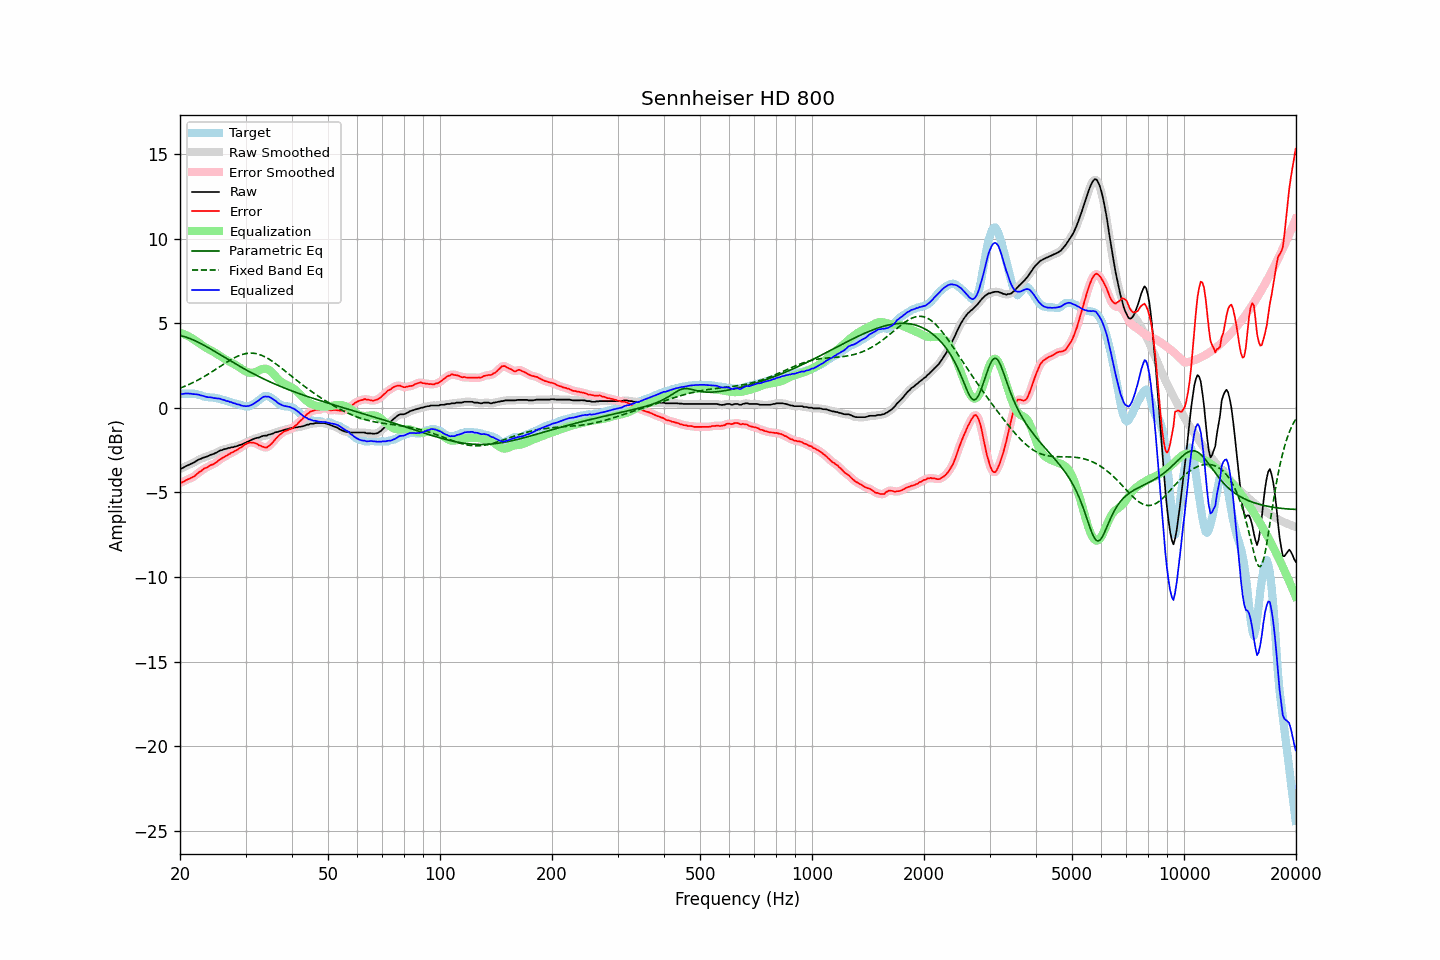

The table this chart was drawn from, first rows:
frequency, raw, error, smoothed, error_smoothed, equalization, parametric_eq, fixed_band_eq, equalized_raw, equalized_smoothed, target
20.00, -3.61, -4.43, -3.62, -4.44, 4.43, 4.28, 1.16, 0.82, 0.81, 0.81
20.20, -3.58, -4.42, -3.58, -4.40, 4.40, 4.25, 1.20, 0.81, 0.82, 0.83
20.40, -3.54, -4.37, -3.53, -4.36, 4.36, 4.23, 1.23, 0.82, 0.83, 0.83
20.61, -3.48, -4.32, -3.49, -4.32, 4.33, 4.20, 1.27, 0.84, 0.84, 0.83
20.81, -3.43, -4.26, -3.44, -4.27, 4.28, 4.17, 1.31, 0.85, 0.84, 0.83
21.02, -3.39, -4.22, -3.39, -4.22, 4.24, 4.14, 1.36, 0.84, 0.85, 0.83
21.23, -3.35, -4.18, -3.35, -4.18, 4.19, 4.10, 1.40, 0.83, 0.84, 0.83
21.44, -3.30, -4.13, -3.31, -4.14, 4.13, 4.06, 1.44, 0.83, 0.83, 0.83
21.66, -3.26, -4.09, -3.26, -4.09, 4.08, 4.02, 1.49, 0.81, 0.82, 0.83
21.87, -3.21, -4.04, -3.21, -4.03, 4.01, 3.98, 1.54, 0.80, 0.81, 0.83
22.09, -3.15, -3.96, -3.15, -3.96, 3.95, 3.94, 1.58, 0.80, 0.80, 0.81
22.31, -3.09, -3.87, -3.10, -3.88, 3.88, 3.89, 1.63, 0.79, 0.78, 0.78
22.54, -3.04, -3.79, -3.05, -3.81, 3.81, 3.84, 1.68, 0.77, 0.76, 0.75
22.76, -3.01, -3.75, -3.01, -3.73, 3.74, 3.79, 1.74, 0.73, 0.74, 0.74
22.99, -2.96, -3.66, -2.97, -3.66, 3.68, 3.74, 1.79, 0.71, 0.71, 0.70
23.22, -2.93, -3.59, -2.94, -3.61, 3.61, 3.69, 1.84, 0.68, 0.68, 0.66
23.45, -2.90, -3.55, -2.90, -3.55, 3.56, 3.64, 1.90, 0.65, 0.65, 0.65
23.69, -2.87, -3.52, -2.87, -3.50, 3.51, 3.59, 1.96, 0.63, 0.64, 0.65
23.92, -2.83, -3.45, -2.83, -3.45, 3.46, 3.53, 2.02, 0.62, 0.63, 0.62
24.16, -2.78, -3.39, -2.79, -3.41, 3.41, 3.48, 2.08, 0.62, 0.61, 0.61
24.40, -2.75, -3.36, -2.75, -3.36, 3.35, 3.42, 2.14, 0.60, 0.60, 0.61
24.65, -2.72, -3.33, -2.72, -3.32, 3.30, 3.37, 2.20, 0.58, 0.58, 0.61
24.89, -2.67, -3.25, -2.68, -3.26, 3.24, 3.31, 2.26, 0.57, 0.57, 0.58
25.14, -2.63, -3.21, -2.63, -3.19, 3.18, 3.25, 2.32, 0.55, 0.56, 0.57
25.39, -2.57, -3.11, -2.58, -3.12, 3.12, 3.20, 2.38, 0.55, 0.55, 0.53
25.65, -2.52, -3.05, -2.53, -3.05, 3.06, 3.14, 2.45, 0.54, 0.53, 0.52
25.91, -2.50, -2.99, -2.49, -2.98, 3.00, 3.08, 2.51, 0.49, 0.50, 0.48
26.16, -2.46, -2.93, -2.47, -2.93, 2.94, 3.02, 2.57, 0.47, 0.47, 0.46
26.43, -2.43, -2.88, -2.44, -2.87, 2.88, 2.97, 2.63, 0.44, 0.44, 0.44
26.69, -2.42, -2.83, -2.41, -2.82, 2.82, 2.91, 2.69, 0.40, 0.41, 0.40
26.96, -2.37, -2.77, -2.39, -2.77, 2.77, 2.85, 2.75, 0.39, 0.38, 0.39
27.23, -2.37, -2.72, -2.37, -2.72, 2.72, 2.80, 2.81, 0.34, 0.35, 0.35
27.50, -2.33, -2.64, -2.34, -2.66, 2.67, 2.74, 2.86, 0.33, 0.33, 0.31
27.77, -2.33, -2.63, -2.33, -2.61, 2.62, 2.68, 2.92, 0.28, 0.29, 0.30
28.05, -2.29, -2.55, -2.30, -2.56, 2.56, 2.63, 2.97, 0.27, 0.26, 0.26
28.33, -2.28, -2.52, -2.28, -2.51, 2.51, 2.57, 3.01, 0.22, 0.23, 0.24
28.62, -2.24, -2.46, -2.24, -2.45, 2.45, 2.52, 3.06, 0.20, 0.20, 0.22
28.90, -2.20, -2.39, -2.21, -2.40, 2.39, 2.46, 3.09, 0.18, 0.17, 0.19
29.19, -2.18, -2.34, -2.18, -2.33, 2.32, 2.41, 3.13, 0.14, 0.15, 0.15
29.48, -2.14, -2.28, -2.14, -2.27, 2.26, 2.35, 3.16, 0.12, 0.12, 0.13
29.78, -2.09, -2.19, -2.10, -2.20, 2.20, 2.30, 3.19, 0.11, 0.10, 0.09
30.08, -2.05, -2.15, -2.05, -2.14, 2.15, 2.25, 3.21, 0.09, 0.10, 0.09
30.38, -2.00, -2.09, -2.01, -2.09, 2.11, 2.20, 3.22, 0.10, 0.10, 0.09
30.68, -1.96, -2.05, -1.96, -2.06, 2.08, 2.14, 3.23, 0.11, 0.12, 0.09
30.99, -1.91, -2.05, -1.92, -2.05, 2.06, 2.09, 3.23, 0.15, 0.15, 0.14
31.30, -1.87, -2.06, -1.87, -2.06, 2.07, 2.04, 3.23, 0.19, 0.19, 0.19
31.61, -1.83, -2.07, -1.83, -2.07, 2.08, 1.99, 3.22, 0.25, 0.25, 0.24
31.93, -1.80, -2.11, -1.81, -2.10, 2.11, 1.94, 3.21, 0.31, 0.31, 0.30
32.24, -1.77, -2.13, -1.78, -2.15, 2.15, 1.90, 3.19, 0.38, 0.37, 0.35
32.57, -1.76, -2.21, -1.75, -2.19, 2.20, 1.85, 3.16, 0.44, 0.45, 0.45
32.89, -1.72, -2.23, -1.72, -2.24, 2.25, 1.80, 3.13, 0.52, 0.53, 0.51
33.22, -1.68, -2.28, -1.69, -2.29, 2.28, 1.75, 3.09, 0.60, 0.60, 0.60
33.55, -1.65, -2.31, -1.66, -2.32, 2.31, 1.71, 3.05, 0.65, 0.64, 0.66
33.89, -1.64, -2.35, -1.64, -2.34, 2.31, 1.66, 3.00, 0.67, 0.67, 0.71
34.23, -1.64, -2.35, -1.63, -2.33, 2.29, 1.62, 2.95, 0.65, 0.67, 0.70
34.57, -1.59, -2.28, -1.60, -2.28, 2.25, 1.58, 2.90, 0.66, 0.65, 0.68
34.92, -1.57, -2.20, -1.58, -2.21, 2.19, 1.53, 2.84, 0.62, 0.61, 0.63
35.27, -1.54, -2.11, -1.54, -2.11, 2.11, 1.49, 2.78, 0.56, 0.57, 0.57
35.62, -1.51, -2.01, -1.51, -2.01, 2.01, 1.45, 2.71, 0.50, 0.51, 0.50
35.97, -1.46, -1.90, -1.47, -1.90, 1.91, 1.41, 2.64, 0.44, 0.43, 0.43
... 635 more rows
